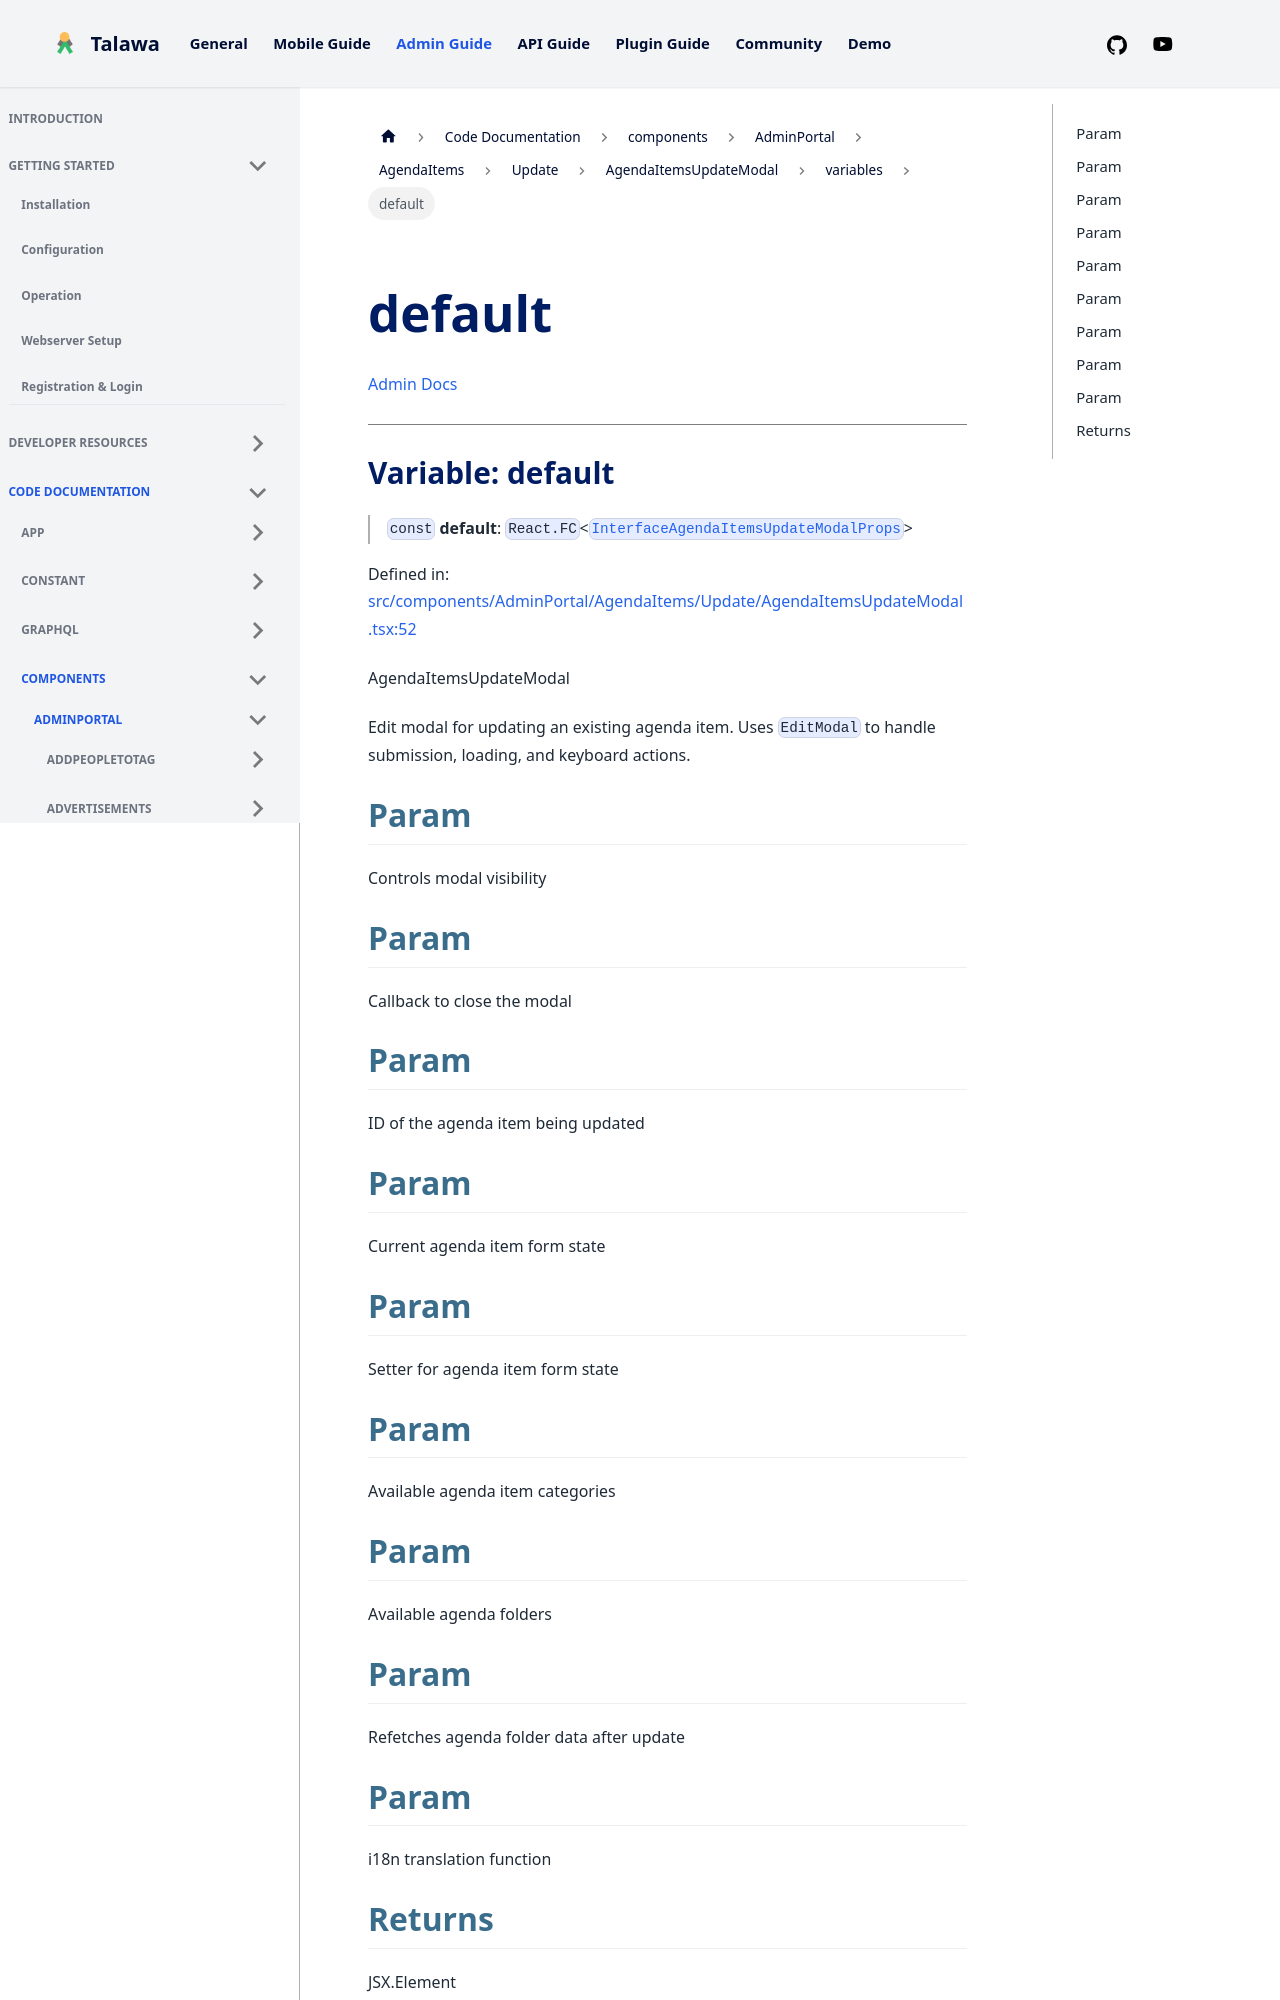

repository: PalisadoesFoundation/talawa-admin · page: docs/auto-docs/components/AdminPortal/AgendaItems/Update/AgendaItemsUpdateModal/variables/default/index.html · generator: docusaurus

[Admin Docs](/)

***

# Variable: default

> `const` **default**: `React.FC`\<[`InterfaceAgendaItemsUpdateModalProps`](../../../../../../types/AdminPortal/Agenda/interface/interfaces/InterfaceAgendaItemsUpdateModalProps.md)\>

Defined in: [src/components/AdminPortal/AgendaItems/Update/AgendaItemsUpdateModal.tsx:51](https://github.com/PalisadoesFoundation/talawa-admin/blob/main/src/components/AdminPortal/AgendaItems/Update/AgendaItemsUpdateModal.tsx#L51)

AgendaItemsUpdateModal

Edit modal for updating an existing agenda item.
Uses `EditModal` to handle submission, loading, and keyboard actions.

## Param

Controls modal visibility

## Param

Callback to close the modal

## Param

ID of the agenda item being updated

## Param

Current agenda item form state
